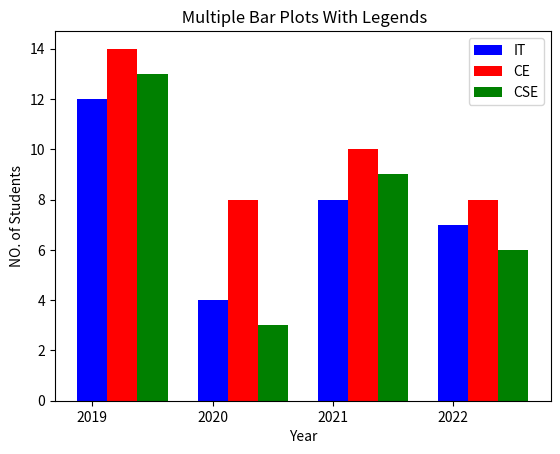

The matplotlib source for this figure:
import matplotlib.pyplot as plt

IT= [12,4,8,7]

CE = [14,8,10,8]

CSE=[13,3,9,6]

xaxis=[i for i in range(len(IT))]

xaxis1=[i+ 0.25 for i in range(len(xaxis))]

xaxis2=[i+ 0.50 for i in range(len(xaxis1))]

plt. bar(xaxis, IT, color='b' ,width = 0.25, label="IT")

plt. bar (xaxis1, CE, color='r' ,width = 0.25, label="CE")

plt. bar(xaxis2, CSE, color='g', width = 0.25, label="CSE")

plt. ylabel("NO. of Students") # Giving Title to x-axis

plt.xlabel("Year") # Giving Title to y-axis

plt. title(' Multiple Bar Plots With Legends') # Giving Title to Graph

plt. legend (loc='upper right')

#you can also store line 8 9 10 as bar1=, bar2=, bar3=

#and then use below mentioned method for legend

#plt.legend( (bar1, bar2, bar3), ('IT', 'CE', 'CSE') )

plt. xticks(xaxis, [2019,2020, 2021, 2022])

plt. show() # function to show the plot